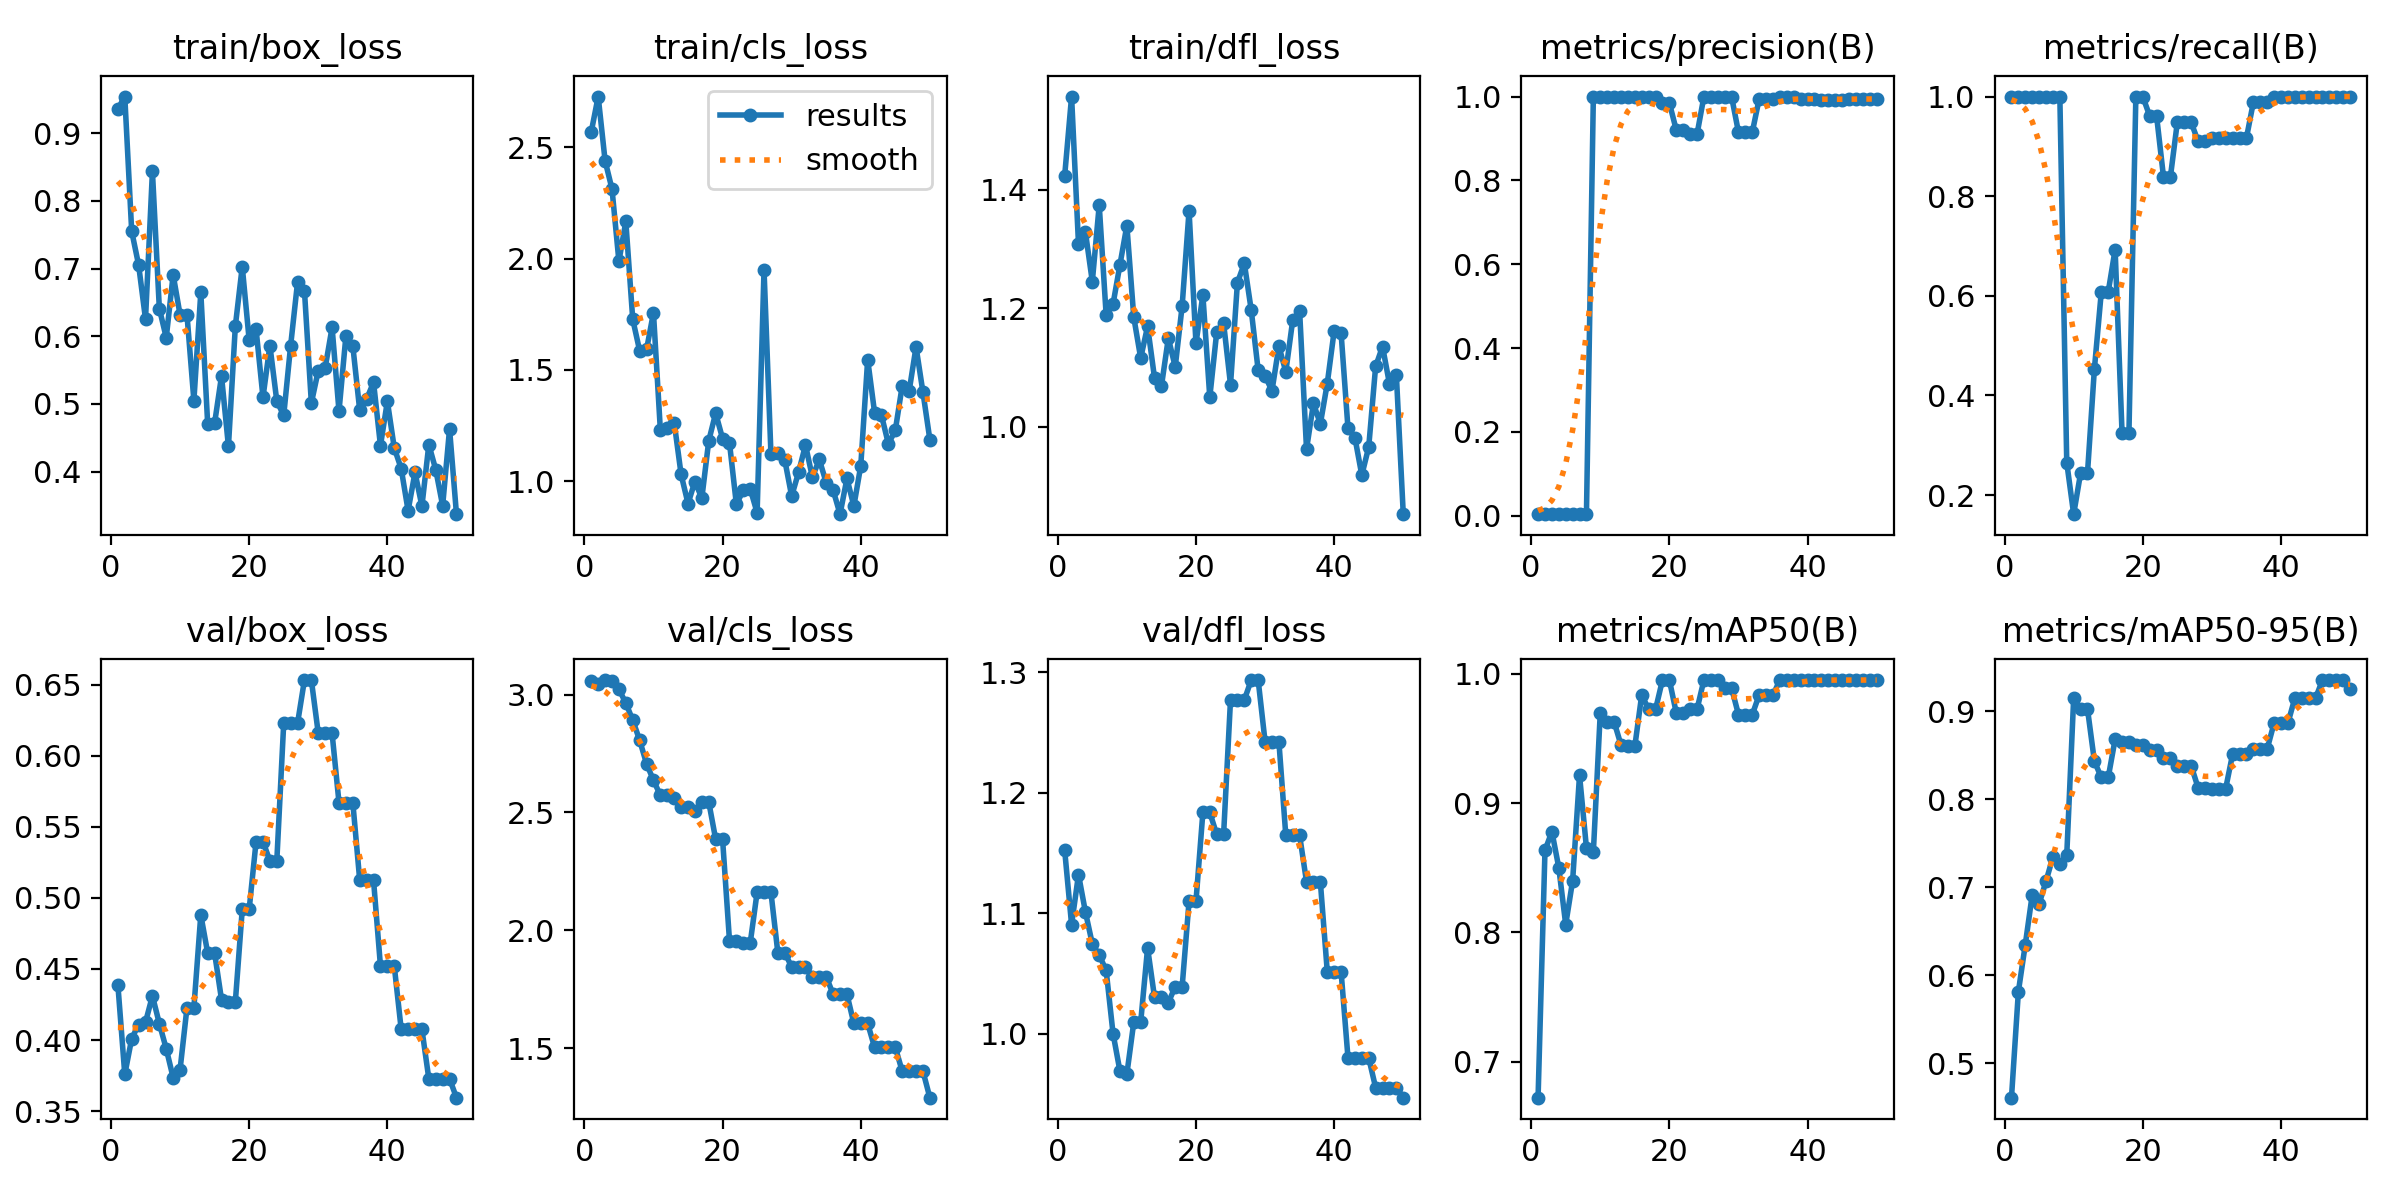

Values plotted in this chart, from the file beside it:
epoch, time, train/box_loss, train/cls_loss, train/dfl_loss, metrics/precision(B), metrics/recall(B), metrics/mAP50(B), metrics/mAP50-95(B), val/box_loss, val/cls_loss, val/dfl_loss, lr/pg0, lr/pg1, lr/pg2
1, 22.07, 0.9358, 2.57, 1.423, 0.00364, 1, 0.6724, 0.4609, 0.4389, 3.058, 1.152, 2e-05, 2e-05, 2e-05
2, 25.05, 0.9541, 2.728, 1.557, 0.00364, 1, 0.8634, 0.5813, 0.3758, 3.045, 1.09, 5.8812e-05, 5.8812e-05, 5.8812e-05
3, 29.83, 0.7551, 2.44, 1.308, 0.00364, 1, 0.8779, 0.6348, 0.401, 3.062, 1.132, 9.604e-05, 9.604e-05, 9.604e-05
4, 34.5, 0.7054, 2.313, 1.328, 0.00364, 1, 0.85, 0.6912, 0.4108, 3.058, 1.101, 0.0001317, 0.0001317, 0.0001317
5, 39.35, 0.6253, 1.988, 1.245, 0.00364, 1, 0.8061, 0.681, 0.4126, 3.023, 1.074, 0.0001657, 0.0001657, 0.0001657
6, 43.75, 0.8434, 2.167, 1.374, 0.00364, 1, 0.8399, 0.7067, 0.4311, 2.964, 1.065, 0.0001982, 0.0001982, 0.0001982
7, 48.53, 0.6409, 1.728, 1.189, 0.00364, 1, 0.9215, 0.7343, 0.4116, 2.892, 1.053, 0.0002291, 0.0002291, 0.0002291
8, 50.98, 0.5978, 1.586, 1.207, 0.00364, 1, 0.8653, 0.7264, 0.3939, 2.806, 1, 0.0002584, 0.0002584, 0.0002584
9, 55.82, 0.6907, 1.592, 1.273, 1, 0.2651, 0.8621, 0.7365, 0.3735, 2.707, 0.9688, 0.0002861, 0.0002861, 0.0002861
10, 60.16, 0.6317, 1.757, 1.339, 1, 0.1616, 0.9696, 0.9145, 0.3792, 2.636, 0.9664, 0.0003123, 0.0003123, 0.0003123
11, 64.66, 0.632, 1.228, 1.185, 1, 0.2439, 0.9627, 0.9024, 0.4227, 2.572, 1.009, 0.0003368, 0.0003368, 0.0003368
12, 68.84, 0.5049, 1.239, 1.116, 1, 0.2439, 0.9627, 0.9024, 0.4227, 2.572, 1.009, 0.0003598, 0.0003598, 0.0003598
13, 73.24, 0.6646, 1.264, 1.169, 1, 0.4533, 0.9448, 0.843, 0.4881, 2.56, 1.071, 0.0003812, 0.0003812, 0.0003812
14, 77.8, 0.4697, 1.031, 1.083, 1, 0.6078, 0.9437, 0.8245, 0.4611, 2.523, 1.03, 0.000401, 0.000401, 0.000401
15, 80.34, 0.4715, 0.8997, 1.068, 1, 0.6078, 0.9437, 0.8245, 0.4611, 2.523, 1.03, 0.0004192, 0.0004192, 0.0004192
16, 84.79, 0.5411, 0.9987, 1.149, 1, 0.6929, 0.9836, 0.8679, 0.4284, 2.505, 1.026, 0.0004359, 0.0004359, 0.0004359
17, 89.09, 0.4373, 0.9239, 1.101, 1, 0.3253, 0.9723, 0.8644, 0.4269, 2.545, 1.039, 0.0004509, 0.0004509, 0.0004509
18, 93.86, 0.6151, 1.181, 1.204, 1, 0.3253, 0.9723, 0.8644, 0.4269, 2.545, 1.039, 0.0004644, 0.0004644, 0.0004644
19, 98.24, 0.7029, 1.306, 1.364, 0.9848, 1, 0.995, 0.8615, 0.4919, 2.386, 1.11, 0.0004763, 0.0004763, 0.0004763
20, 102.5, 0.5944, 1.192, 1.141, 0.9848, 1, 0.995, 0.8615, 0.4919, 2.386, 1.11, 0.0004866, 0.0004866, 0.0004866
21, 106.7, 0.6101, 1.172, 1.222, 0.9201, 0.961, 0.9696, 0.856, 0.5396, 1.956, 1.183, 0.0004953, 0.0004953, 0.0004953
22, 109.1, 0.5097, 0.8961, 1.05, 0.9201, 0.961, 0.9696, 0.856, 0.5396, 1.956, 1.183, 0.0005024, 0.0005024, 0.0005024
23, 113.8, 0.5863, 0.9593, 1.159, 0.9096, 0.8387, 0.9723, 0.8462, 0.526, 1.946, 1.165, 0.000508, 0.000508, 0.000508
24, 118.1, 0.5042, 0.966, 1.175, 0.9096, 0.8387, 0.9723, 0.8462, 0.526, 1.946, 1.165, 0.0005119, 0.0005119, 0.0005119
25, 122.8, 0.4829, 0.8585, 1.071, 1, 0.9483, 0.995, 0.838, 0.6228, 2.161, 1.277, 0.0005143, 0.0005143, 0.0005143
26, 127.1, 0.5859, 1.95, 1.243, 1, 0.9483, 0.995, 0.838, 0.6228, 2.161, 1.277, 0.0005151, 0.0005151, 0.0005151
27, 131.6, 0.6796, 1.123, 1.276, 1, 0.9483, 0.995, 0.838, 0.6228, 2.161, 1.277, 0.0005143, 0.0005143, 0.0005143
28, 136.2, 0.6674, 1.128, 1.196, 1, 0.9104, 0.9889, 0.813, 0.6532, 1.904, 1.293, 0.0005119, 0.0005119, 0.0005119
29, 138.5, 0.5012, 1.096, 1.095, 1, 0.9104, 0.9889, 0.813, 0.6532, 1.904, 1.293, 0.000508, 0.000508, 0.000508
30, 142.7, 0.5493, 0.9329, 1.086, 0.9149, 0.9167, 0.9683, 0.812, 0.6158, 1.844, 1.242, 0.0005024, 0.0005024, 0.0005024
31, 147.1, 0.5534, 1.04, 1.061, 0.9149, 0.9167, 0.9683, 0.812, 0.6158, 1.844, 1.242, 0.0004953, 0.0004953, 0.0004953
32, 151.4, 0.613, 1.163, 1.136, 0.9149, 0.9167, 0.9683, 0.812, 0.6158, 1.844, 1.242, 0.0004866, 0.0004866, 0.0004866
33, 155.7, 0.4892, 1.018, 1.093, 0.9947, 0.9167, 0.9836, 0.851, 0.567, 1.803, 1.164, 0.0004763, 0.0004763, 0.0004763
34, 160, 0.6004, 1.098, 1.18, 0.9947, 0.9167, 0.9836, 0.851, 0.567, 1.803, 1.164, 0.0004644, 0.0004644, 0.0004644
35, 164.4, 0.5856, 0.9934, 1.195, 0.9947, 0.9167, 0.9836, 0.851, 0.567, 1.803, 1.164, 0.000451, 0.000451, 0.000451
36, 166.9, 0.4904, 0.9603, 0.962, 1, 0.9882, 0.995, 0.8568, 0.5124, 1.728, 1.126, 0.0004359, 0.0004359, 0.0004359
37, 171.2, 0.5071, 0.852, 1.039, 1, 0.9882, 0.995, 0.8568, 0.5124, 1.728, 1.126, 0.0004193, 0.0004193, 0.0004193
38, 175.5, 0.5319, 1.013, 1.005, 1, 0.9882, 0.995, 0.8568, 0.5124, 1.728, 1.126, 0.0004011, 0.0004011, 0.0004011
39, 179.7, 0.4383, 0.8887, 1.073, 0.9933, 1, 0.995, 0.8861, 0.452, 1.604, 1.051, 0.0003813, 0.0003813, 0.0003813
40, 184, 0.5038, 1.07, 1.162, 0.9933, 1, 0.995, 0.8861, 0.452, 1.604, 1.051, 0.0003599, 0.0003599, 0.0003599
41, 188.2, 0.4348, 1.547, 1.158, 0.9933, 1, 0.995, 0.8861, 0.452, 1.604, 1.051, 0.000337, 0.000337, 0.000337
42, 192.5, 0.4044, 1.308, 0.9972, 0.9926, 1, 0.995, 0.9144, 0.4076, 1.503, 0.9798, 0.0003124, 0.0003124, 0.0003124
43, 194.9, 0.3423, 1.296, 0.9817, 0.9926, 1, 0.995, 0.9144, 0.4076, 1.503, 0.9798, 0.0002863, 0.0002863, 0.0002863
44, 199.5, 0.3987, 1.167, 0.9183, 0.9926, 1, 0.995, 0.9144, 0.4076, 1.503, 0.9798, 0.0002586, 0.0002586, 0.0002586
45, 204.2, 0.3489, 1.229, 0.9659, 0.9926, 1, 0.995, 0.9144, 0.4076, 1.503, 0.9798, 0.0002293, 0.0002293, 0.0002293
46, 208.8, 0.4398, 1.429, 1.102, 0.9947, 1, 0.995, 0.9352, 0.3728, 1.401, 0.9551, 0.0001984, 0.0001984, 0.0001984
47, 213.4, 0.4028, 1.405, 1.135, 0.9947, 1, 0.995, 0.9352, 0.3728, 1.401, 0.9551, 0.0001659, 0.0001659, 0.0001659
48, 217.7, 0.3496, 1.604, 1.072, 0.9947, 1, 0.995, 0.9352, 0.3728, 1.401, 0.9551, 0.0001319, 0.0001319, 0.0001319
49, 220.2, 0.463, 1.4, 1.087, 0.9947, 1, 0.995, 0.9352, 0.3728, 1.401, 0.9551, 9.6224e-05, 9.6224e-05, 9.6224e-05
50, 224.5, 0.337, 1.187, 0.8525, 0.9936, 1, 0.995, 0.9249, 0.3595, 1.289, 0.9468, 5.9004e-05, 5.9004e-05, 5.9004e-05
